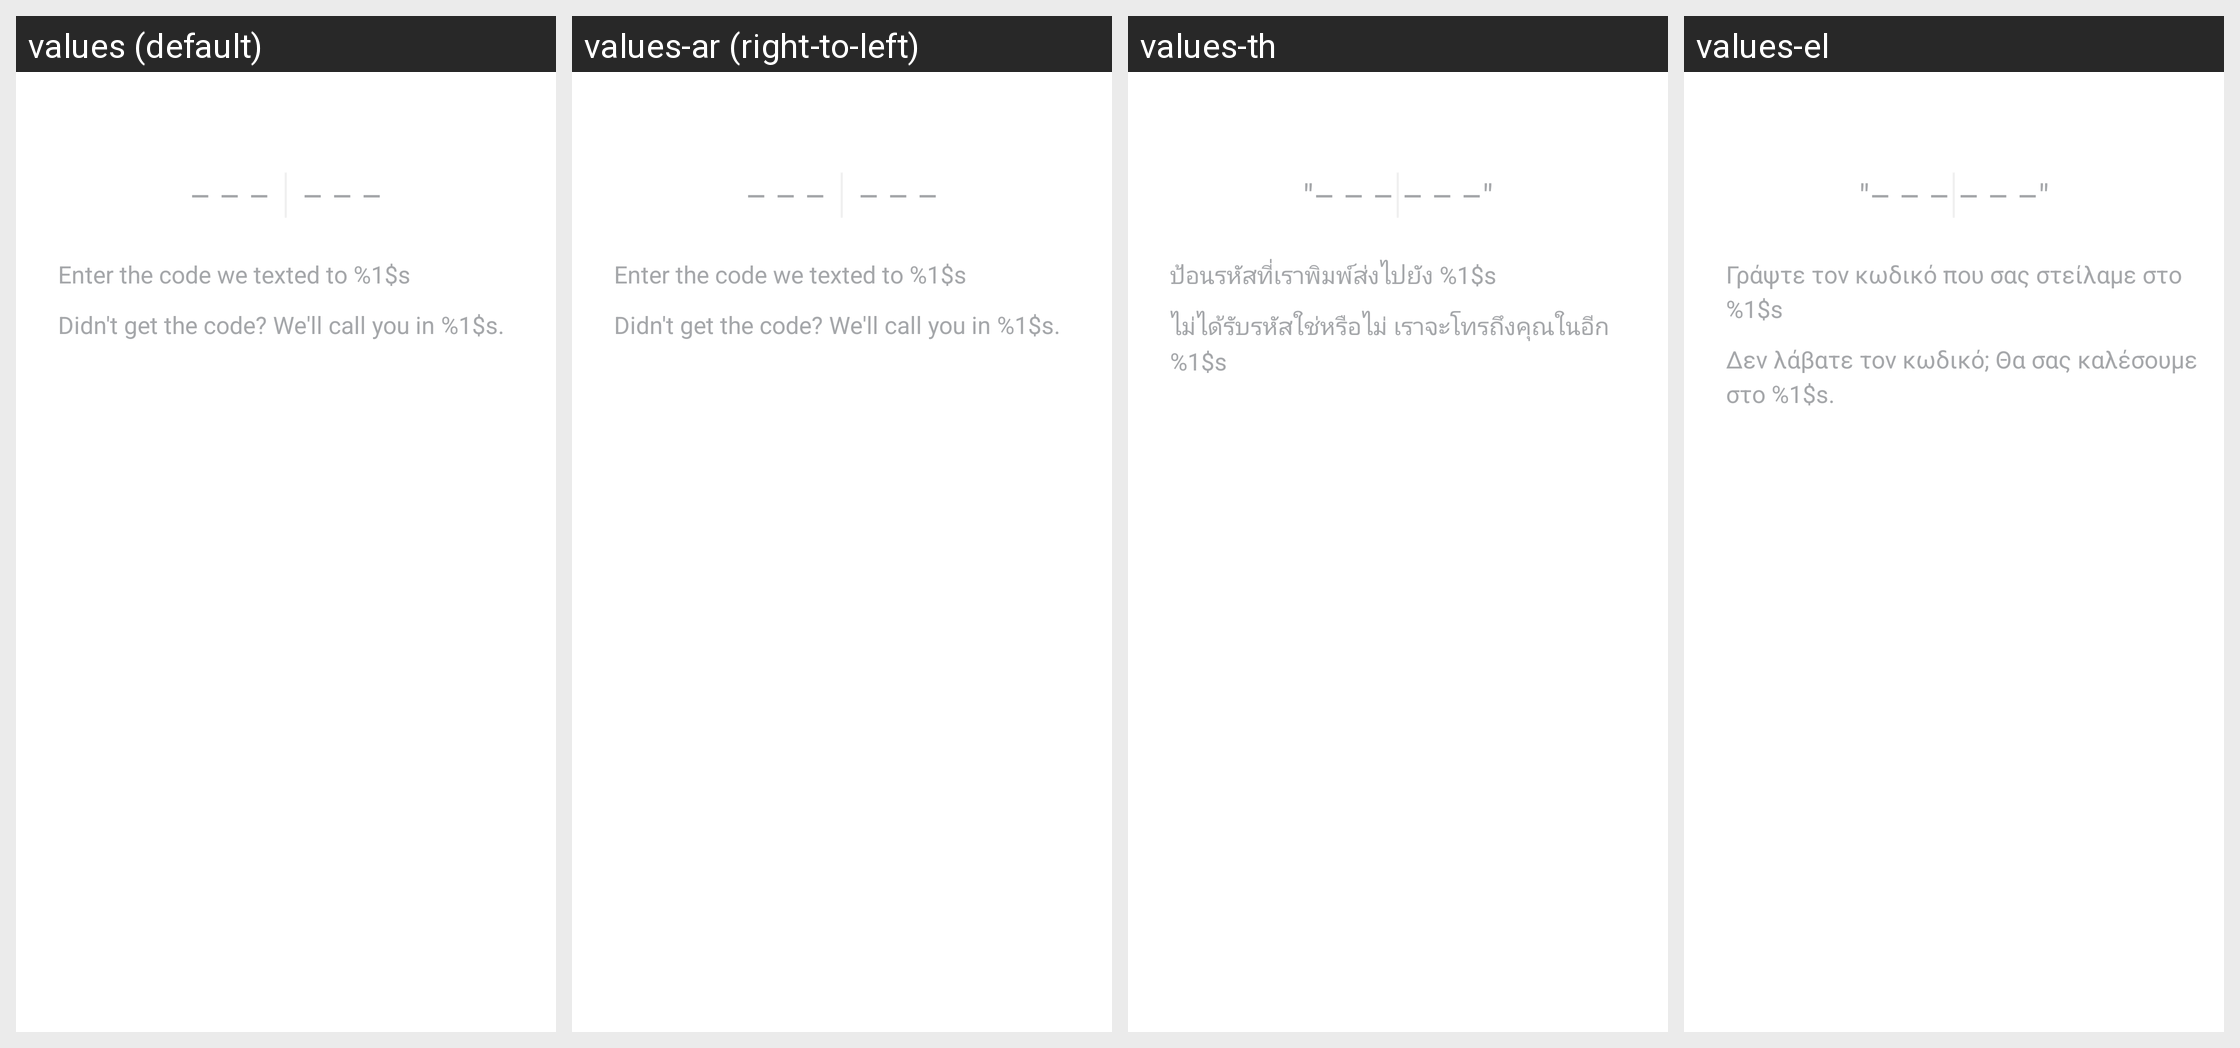

This grid shows one Android layout under several languages. Give, for every string resource on the screen, its name, the default text and each shown locale's text.
Android screen res/layout/fragment_verify.xml rendered under 4 locales, left to right: values (default), values-ar (right-to-left), values-th, values-el. Device: Nexus 5 (rendered at 1080×1920; each locale shown at half size, 540×960, under a caption strip naming it); theme InstagramTheme.
Other locales in the repository, not shown: values-af, values-bn, values-cs, values-da, values-de, values-es, values-es-rAR, values-es-rES, values-fb, values-fi, values-fr, values-gu, values-hi, values-in, values-it, values-ja, values-kn, values-ko, values-ml, values-mr, values-ms, values-my, values-nb, values-nl, values-pa, values-pl, values-pt, values-pt-rPT, values-ru, values-sv, values-ta, values-te, values-tl, values-tr, values-vi, values-zh-rCN, values-zh-rHK, values-zh-rTW.
Strings drawn on this screen, with the default value and each locale's value (text and hints the layout hard-codes, and strings that could not be matched under every locale, appear in the picture but are not listed):

code_hint
  values: – – –    – – –
  values-ar: – – –    – – –  [not translated; the default value is used]
  values-th: "– – – – – –"
  values-el: "– – – – – –"

code_instructions
  values: Enter the code we texted to %1$s
  values-ar: Enter the code we texted to %1$s  [not translated; the default value is used]
  values-th: ป้อนรหัสที่เราพิมพ์ส่งไปยัง %1$s
  values-el: Γράψτε τον κωδικό που σας στείλαμε στο %1$s

no_code_received
  values: Didn't get the code? We'll call you in %1$s.
  values-ar: Didn't get the code? We'll call you in %1$s.  [not translated; the default value is used]
  values-th: ไม่ได้รับรหัสใช่หรือไม่ เราจะโทรถึงคุณในอีก %1$s
  values-el: Δεν λάβατε τον κωδικό; Θα σας καλέσουμε στο %1$s.
